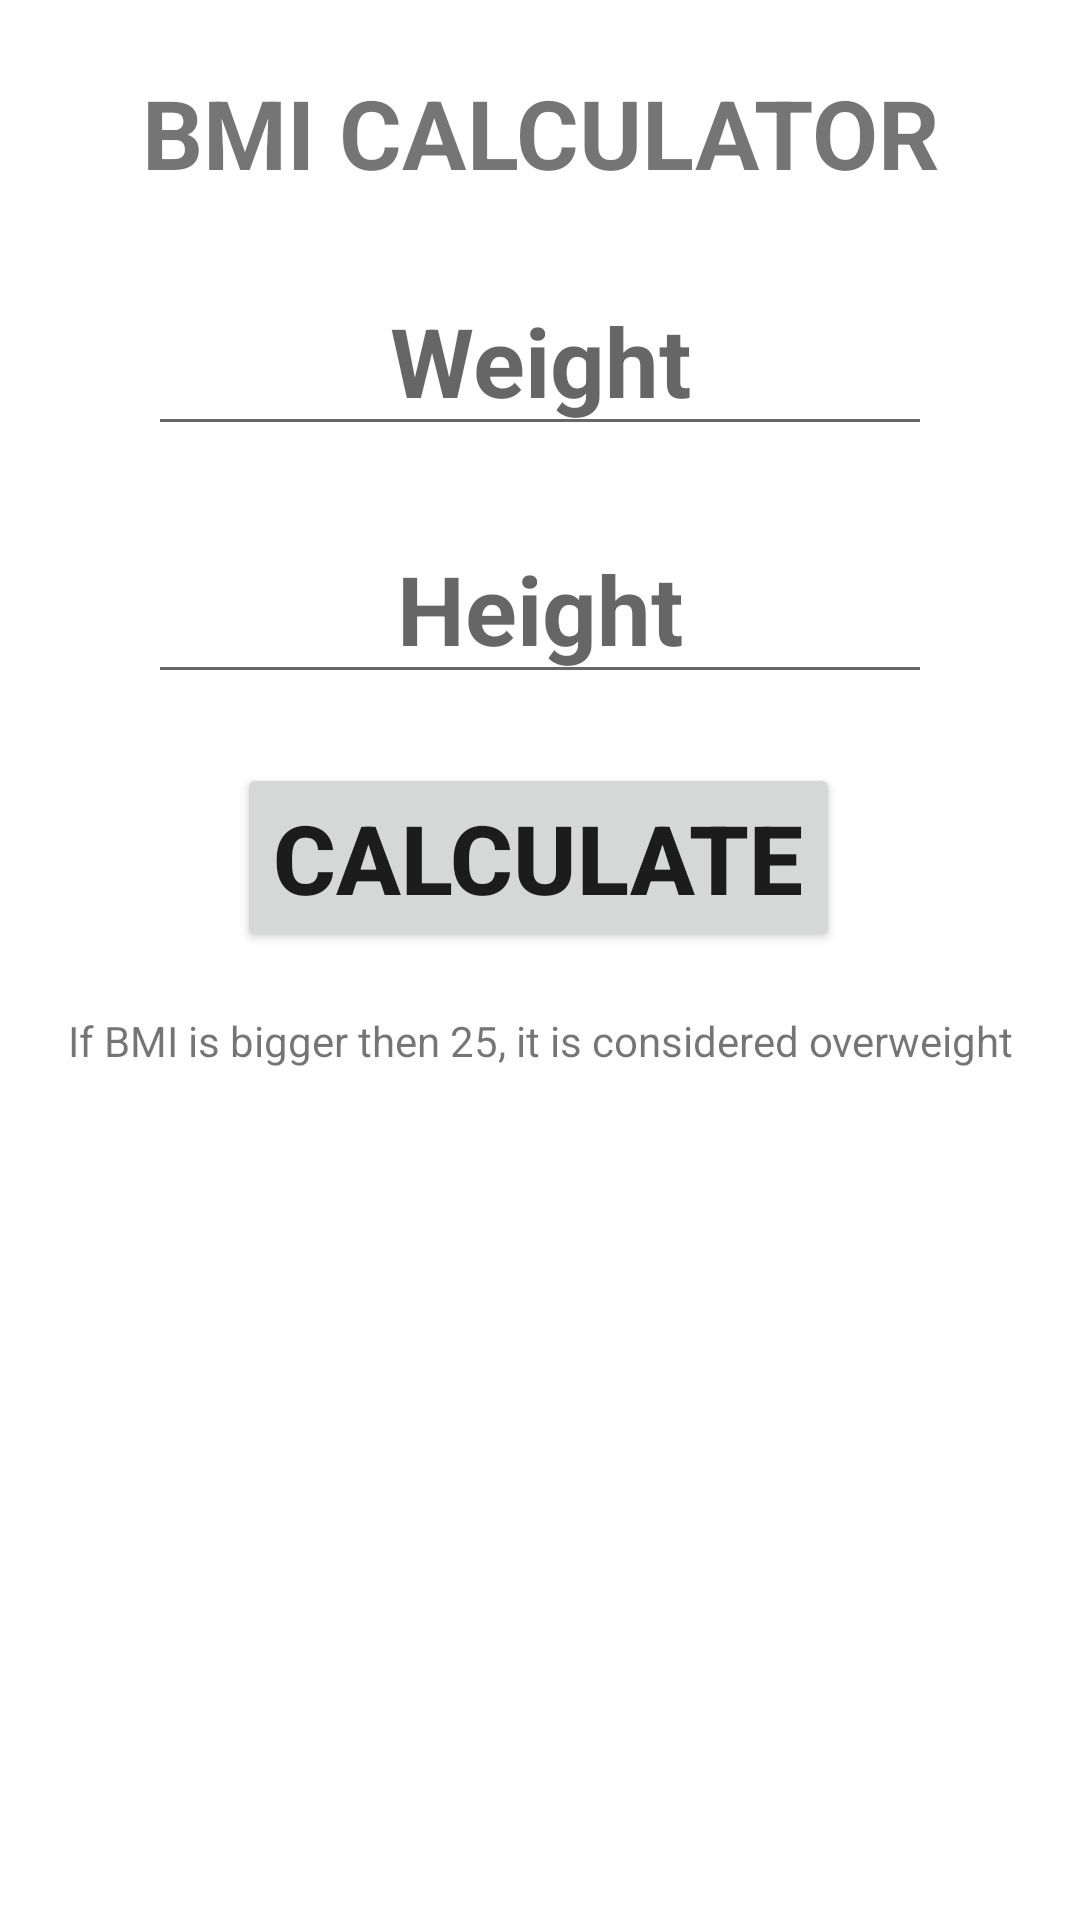

This screen was rendered from an Android layout file. Write that file and the resources it references.
<!-- AndroidManifest.xml: application theme Theme.DataTransaction -->
<!-- res/layout/activity_bmicalculator.xml -->
<?xml version="1.0" encoding="utf-8"?>
<androidx.constraintlayout.widget.ConstraintLayout xmlns:android="http://schemas.android.com/apk/res/android"
    xmlns:app="http://schemas.android.com/apk/res-auto"
    xmlns:tools="http://schemas.android.com/tools"
    android:layout_width="match_parent"
    android:layout_height="match_parent"
    tools:context=".BMICalculatorActivity">

    <TextView
        android:id="@+id/textView"
        android:layout_width="match_parent"
        android:layout_height="wrap_content"
        android:text="BMI CALCULATOR"
        android:textAlignment="center"
        android:textSize="32dp"
        android:textStyle="bold"
        app:layout_constraintBottom_toTopOf="@+id/editTextWeight"
        app:layout_constraintEnd_toEndOf="parent"
        app:layout_constraintHorizontal_bias="0.5"
        app:layout_constraintStart_toStartOf="parent"
        app:layout_constraintTop_toTopOf="parent"
        app:layout_constraintVertical_bias="0.5" />

    <EditText
        android:id="@+id/editTextWeight"
        android:layout_width="wrap_content"
        android:layout_height="wrap_content"
        android:ems="7"
        android:hint="Weight"
        android:inputType="number"
        android:textSize="32dp"
        android:textStyle="bold"
        android:gravity="center"
        app:layout_constraintBottom_toTopOf="@+id/editTextHeight"
        app:layout_constraintEnd_toEndOf="parent"
        app:layout_constraintHorizontal_bias="0.5"
        app:layout_constraintStart_toStartOf="parent"
        app:layout_constraintTop_toBottomOf="@+id/textView"
        app:layout_constraintVertical_bias="0.5" />

    <EditText
        android:id="@+id/editTextHeight"
        android:layout_width="wrap_content"
        android:layout_height="wrap_content"
        android:ems="7"
        android:hint="Height"
        android:inputType="number"
        android:textSize="32dp"
        android:textStyle="bold"
        android:gravity="center"
        app:layout_constraintBottom_toTopOf="@+id/buttonBMICalculator"
        app:layout_constraintEnd_toEndOf="parent"
        app:layout_constraintHorizontal_bias="0.5"
        app:layout_constraintStart_toStartOf="parent"
        app:layout_constraintTop_toBottomOf="@+id/editTextWeight"
        app:layout_constraintVertical_bias="0.5" />

    <Button
        android:id="@+id/buttonBMICalculator"
        android:layout_width="wrap_content"
        android:layout_height="wrap_content"
        android:layout_marginBottom="300dp"
        android:text="CALCULATE"
        android:textSize="32dp"
        android:textStyle="bold"
        app:layout_constraintBottom_toBottomOf="parent"
        app:layout_constraintEnd_toEndOf="parent"
        app:layout_constraintHorizontal_bias="0.497"
        app:layout_constraintStart_toStartOf="parent"
        app:layout_constraintTop_toBottomOf="@+id/editTextHeight"
        app:layout_constraintVertical_bias="0.5" />

    <TextView
        android:id="@+id/textView2"
        android:layout_width="wrap_content"
        android:layout_height="wrap_content"
        android:layout_marginTop="20dp"
        android:text="If BMI is bigger then 25, it is considered overweight"
        android:textAlignment="center"
        app:layout_constraintEnd_toEndOf="parent"
        app:layout_constraintStart_toStartOf="parent"
        app:layout_constraintTop_toBottomOf="@+id/buttonBMICalculator" />
</androidx.constraintlayout.widget.ConstraintLayout>
<!-- resources referenced by this layout -->
<resources>
  <style name="Theme.DataTransaction" parent="Theme.MaterialComponents.DayNight.DarkActionBar">
          
          <item name="colorPrimary">@color/purple_500</item>
          <item name="colorPrimaryVariant">@color/purple_700</item>
          <item name="colorOnPrimary">@color/white</item>
          
          <item name="colorSecondary">@color/teal_200</item>
          <item name="colorSecondaryVariant">@color/teal_700</item>
          <item name="colorOnSecondary">@color/black</item>
          
          <item name="android:statusBarColor">?attr/colorPrimaryVariant</item>
          
      </style>
  <!-- not gathered from this repository: default colours our renderer supplied (Android Studio template values) -->
  <color name="purple_500">#FF6200EE</color>
  <color name="purple_700">#FF3700B3</color>
  <color name="teal_200">#FF03DAC5</color>
  <color name="teal_700">#FF018786</color>
  <color name="black">#FF000000</color>
  <color name="white">#FFFFFFFF</color>
</resources>
